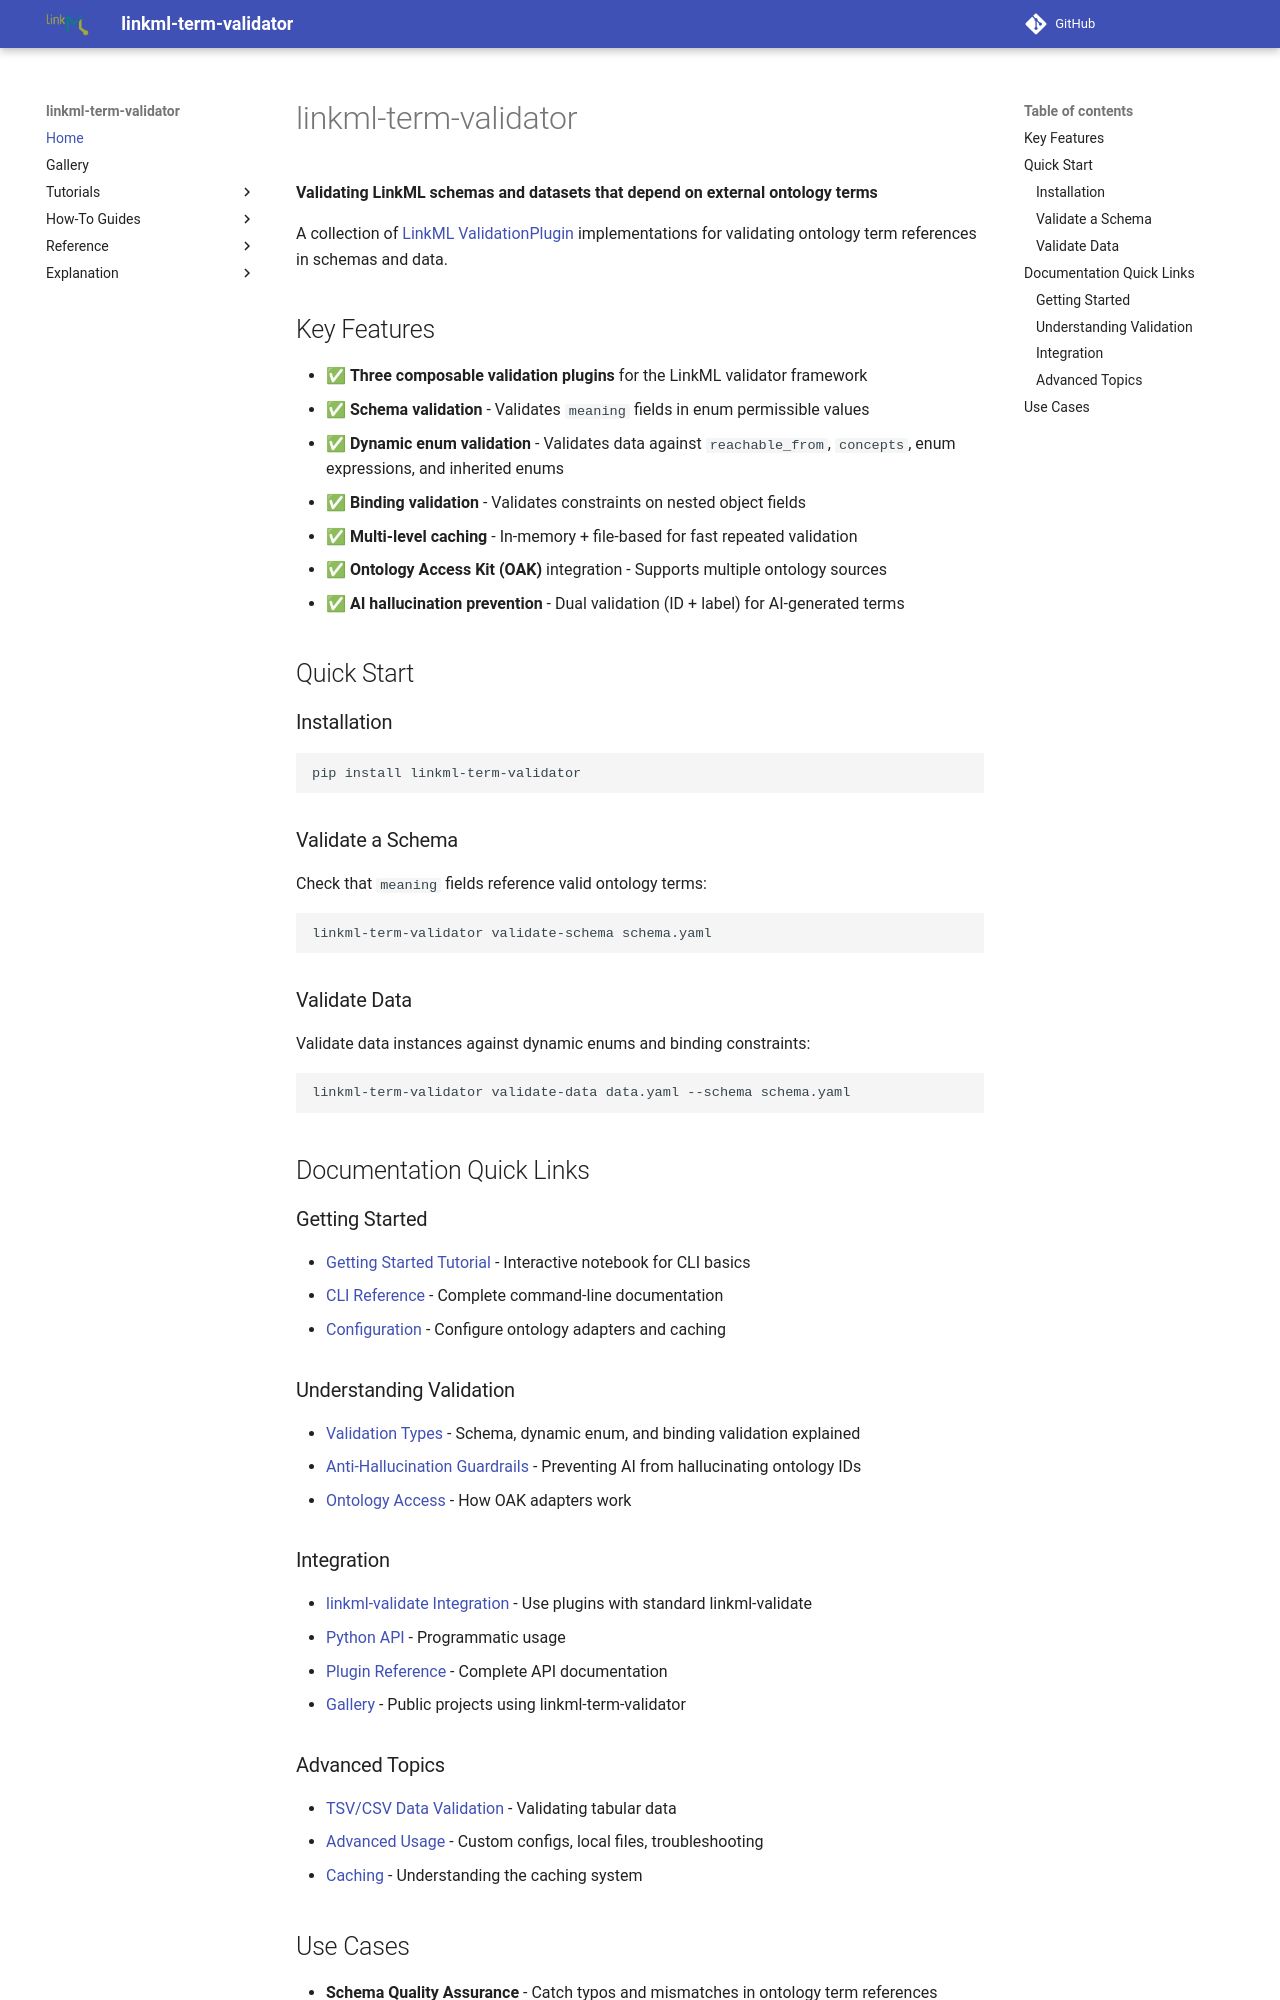

repository: linkml/linkml-term-validator · page: index.html · generator: mkdocs

# linkml-term-validator

**Validating LinkML schemas and datasets that depend on external ontology terms**

A collection of [LinkML ValidationPlugin](https://linkml.io/linkml/code/validator.html) implementations for validating ontology term references in schemas and data.

## Key Features

- ✅ **Three composable validation plugins** for the LinkML validator framework
- ✅ **Schema validation** - Validates `meaning` fields in enum permissible values
- ✅ **Dynamic enum validation** - Validates data against `reachable_from`, `concepts`, enum expressions, and inherited enums
- ✅ **Binding validation** - Validates constraints on nested object fields
- ✅ **Multi-level caching** - In-memory + file-based for fast repeated validation
- ✅ **Ontology Access Kit (OAK)** integration - Supports multiple ontology sources
- ✅ **AI hallucination prevention** - Dual validation (ID + label) for AI-generated terms

## Quick Start

### Installation

```bash
pip install linkml-term-validator
```

### Validate a Schema

Check that `meaning` fields reference valid ontology terms:

```bash
linkml-term-validator validate-schema schema.yaml
```

### Validate Data

Validate data instances against dynamic enums and binding constraints:

```bash
linkml-term-validator validate-data data.yaml --schema schema.yaml
```

## Documentation Quick Links

### Getting Started
- [Getting Started Tutorial](notebooks/01_getting_started.ipynb) - Interactive notebook for CLI basics
- [CLI Reference](cli-reference.md) - Complete command-line documentation
- [Configuration](configuration.md) - Configure ontology adapters and caching

### Understanding Validation
- [Validation Types](validation-types.md) - Schema, dynamic enum, and binding validation explained
- [Anti-Hallucination Guardrails](anti-hallucination.md) - Preventing AI from hallucinating ontology IDs
- [Ontology Access](ontology-access.md) - How OAK adapters work

### Integration
- [linkml-validate Integration](notebooks/04_linkml_validate_integration.ipynb) - Use plugins with standard linkml-validate
- [Python API](notebooks/03_python_api.ipynb) - Programmatic usage
- [Plugin Reference](plugin-reference.md) - Complete API documentation
- [Gallery](gallery.md) - Public projects using linkml-term-validator

### Advanced Topics
- [TSV/CSV Data Validation](notebooks/05_tsv_csv_validation.ipynb) - Validating tabular data
- [Advanced Usage](notebooks/02_advanced_usage.ipynb) - Custom configs, local files, troubleshooting
- [Caching](caching.md) - Understanding the caching system
